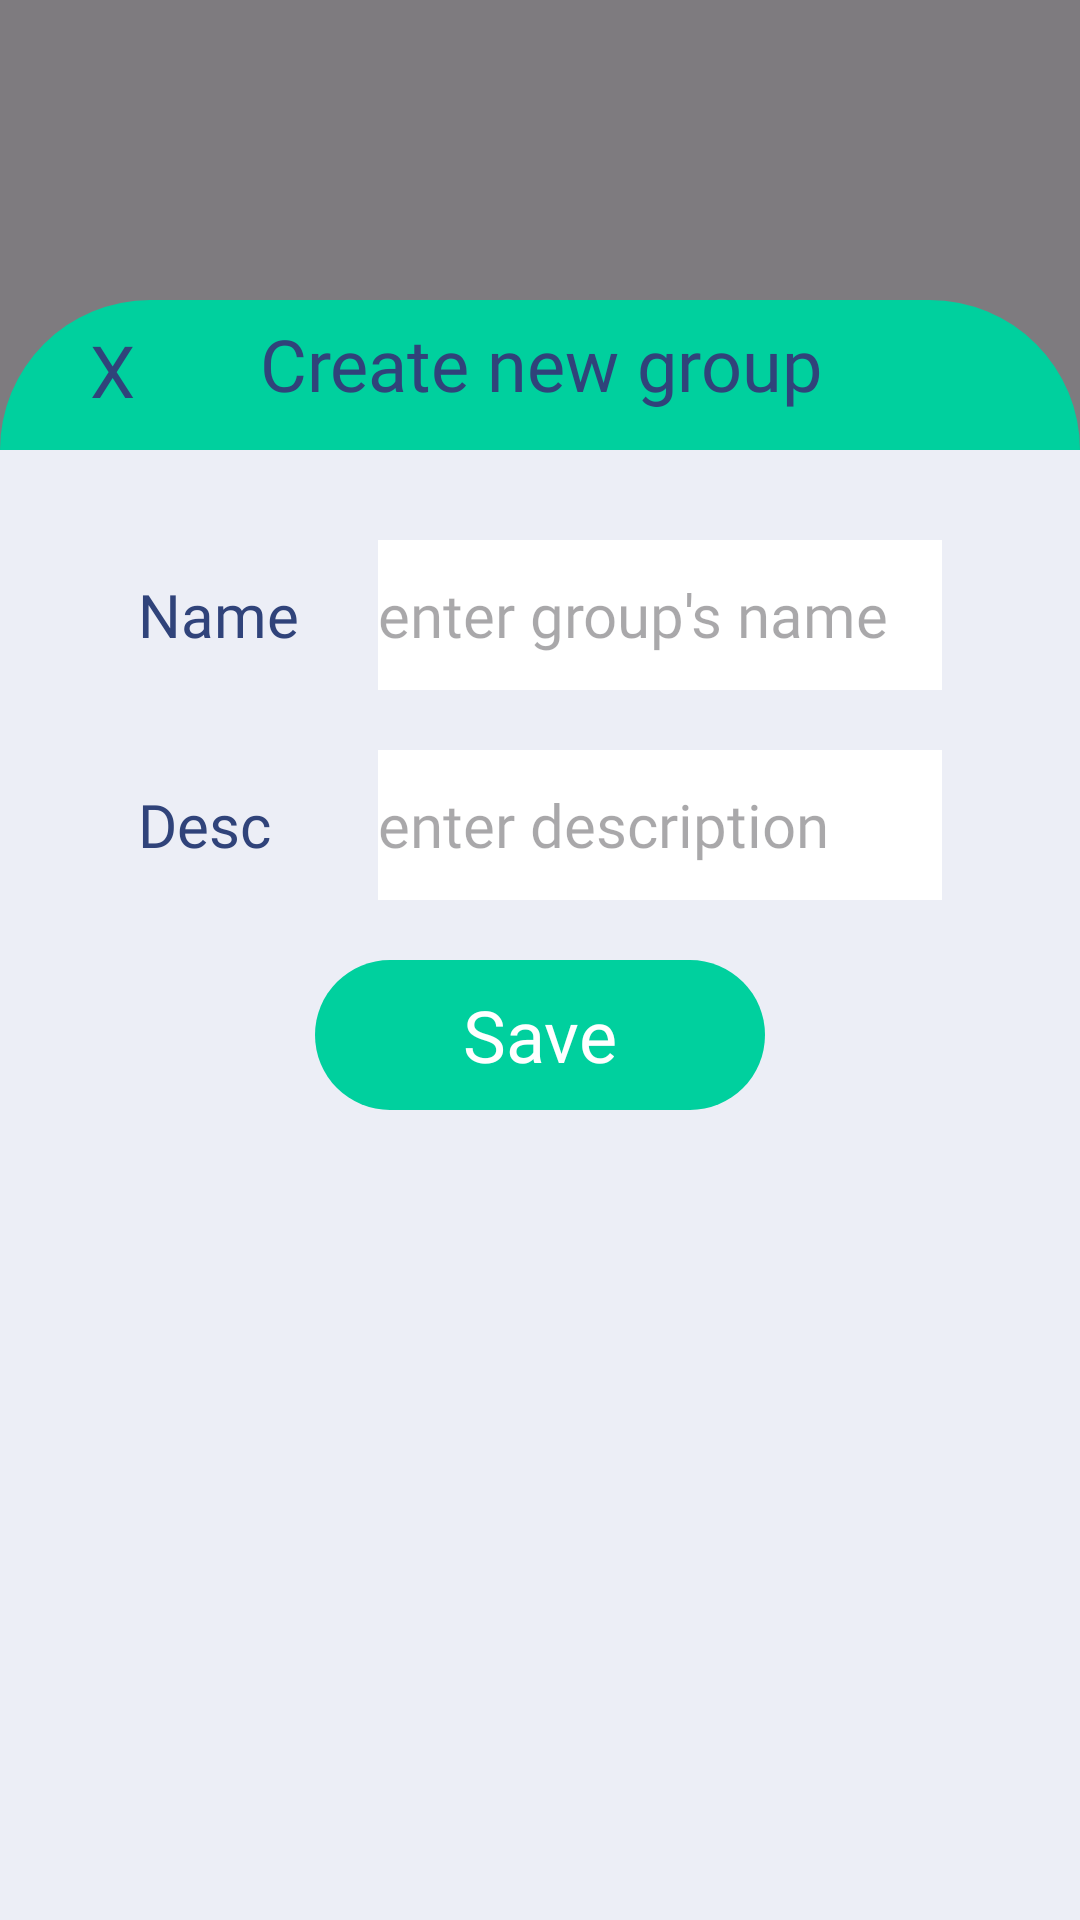

Layout XML and referenced resources for this Android screen:
<!-- AndroidManifest.xml: application theme Theme.HappyWalletMobile -->
<!-- res/layout/fragment_create_group.xml -->
<?xml version="1.0" encoding="utf-8"?>
<androidx.constraintlayout.widget.ConstraintLayout xmlns:android="http://schemas.android.com/apk/res/android"
    xmlns:tools="http://schemas.android.com/tools"
    android:layout_width="match_parent"
    android:layout_height="match_parent"
    xmlns:app="http://schemas.android.com/apk/res-auto"
    tools:context=".View.Fragment.AddSavingGoalFragment"
    android:background="#80000000">

    
    <TextView
        android:layout_width="match_parent"
        android:layout_height="100dp"
        app:layout_constraintTop_toTopOf="parent"
        app:layout_constraintStart_toStartOf="parent"
        app:layout_constraintEnd_toEndOf="parent"
        android:layout_marginTop="100dp"

        android:id="@+id/tvCreateNewGroup"

        android:padding="5dp"
        android:gravity="center_horizontal"
        android:text="Create new group"
        android:fontFamily="@font/poppins_semibold_600"
        android:textSize="24sp"
        android:textColor="@color/Nautical"

        android:background="@drawable/bg_rounded_50_paolo_veronese_green"
        android:backgroundTint="@color/Paolo_Veronese_Green"
        />

    
    <TextView
        android:layout_width="wrap_content"
        android:layout_height="wrap_content"
        app:layout_constraintStart_toStartOf="@+id/tvCreateNewGroup"
        app:layout_constraintTop_toTopOf="@+id/tvCreateNewGroup"
        android:layout_marginStart="30dp"
        android:layout_marginTop="7dp"

        android:id="@+id/tvCancel"

        android:text="X"
        android:fontFamily="@font/poppins_bold_700"
        android:textSize="24sp"
        android:textColor="@color/Nautical"
        />

    <LinearLayout
        android:layout_width="match_parent"
        android:layout_height="0dp"
        app:layout_constraintStart_toStartOf="parent"
        app:layout_constraintEnd_toEndOf="parent"
        app:layout_constraintTop_toTopOf="@+id/tvCreateNewGroup"
        app:layout_constraintBottom_toBottomOf="parent"
        android:layout_marginTop="50dp"

        android:orientation="vertical"
        android:padding="20dp"
        android:gravity="top|center"

        android:backgroundTint="@color/Silver_Phoenix"
        android:background="@color/Silver_Phoenix"
        >

        
        <FrameLayout
            android:layout_width="match_parent"
            android:layout_height="50dp"
            android:layout_marginTop="10dp"

            android:background="@drawable/bg_rounded_20_white"
            >

            <TextView
                android:layout_width="80dp"
                android:layout_height="match_parent"
                android:layout_marginStart="26dp"

                android:gravity="center_vertical"
                android:text="Name"
                android:fontFamily="@font/poppins_medium_500"
                android:textSize="20sp"
                android:textColor="@color/Nautical"
                />

            <EditText
                android:layout_width="match_parent"
                android:layout_height="match_parent"
                android:layout_marginStart="106dp"
                android:layout_marginEnd="26dp"

                android:id="@+id/etName"

                android:gravity="center_vertical"
                android:hint="enter group's name"
                android:fontFamily="@font/poppins_medium_500"
                android:textSize="20sp"
                android:maxLines="1"

                android:background="@color/white"
                />

        </FrameLayout>

        
        <FrameLayout
            android:layout_width="match_parent"
            android:layout_height="wrap_content"
            android:layout_marginTop="20dp"

            android:id="@+id/flDescription"

            android:background="@drawable/bg_rounded_20_white"
            >

            <TextView
                android:layout_width="60dp"
                android:layout_height="50dp"
                android:layout_marginStart="26dp"
                android:layout_gravity="top|start"

                android:gravity="center_vertical"
                android:text="Desc"
                android:fontFamily="@font/poppins_medium_500"
                android:textSize="20sp"
                android:textColor="@color/Nautical"
                />

            <EditText
                android:layout_width="match_parent"
                android:layout_height="wrap_content"
                android:minHeight="50dp"
                android:layout_marginStart="106dp"
                android:layout_marginEnd="26dp"
                android:layout_gravity="center_vertical"

                android:id="@+id/etDescription"

                android:gravity="center_vertical"
                android:hint="enter description"
                android:fontFamily="@font/poppins_regular_400"
                android:textSize="20sp"
                android:maxLines="4"
                android:ellipsize="end"

                android:background="@color/white"
                />

        </FrameLayout>

        <TextView
            android:layout_width="150dp"
            android:layout_height="50dp"
            android:layout_marginTop="20dp"

            android:id="@+id/tvSave"

            android:gravity="center"
            android:text="Save"
            android:fontFamily="@font/poppins_semibold_600"
            android:textSize="24sp"
            android:textColor="@color/white"

            android:background="@drawable/bg_rounded_50_paolo_veronese_green"
            android:backgroundTint="@color/Paolo_Veronese_Green"
            />

    </LinearLayout>

</androidx.constraintlayout.widget.ConstraintLayout>
<!-- resources referenced by this layout -->
<resources>
  <color name="Nautical">#30437a</color>
  <color name="Paolo_Veronese_Green">#00D09E</color>
  <color name="Silver_Phoenix">#ECEEF6</color>
  <color name="white">#FFFFFFFF</color>
  <!-- drawable bg_rounded_50_paolo_veronese_green (drawable) -->
  <?xml version="1.0" encoding="utf-8"?>
  <shape xmlns:android="http://schemas.android.com/apk/res/android"
      android:shape="rectangle">
      <solid android:color="@color/Paolo_Veronese_Green" />
      <corners android:radius="50dp" />
  </shape>
  <style name="Theme.HappyWalletMobile" parent="Base.Theme.HappyWalletMobile" />
  <style name="Base.Theme.HappyWalletMobile" parent="Theme.Material3.DayNight.NoActionBar">
          
          
      </style>
</resources>
